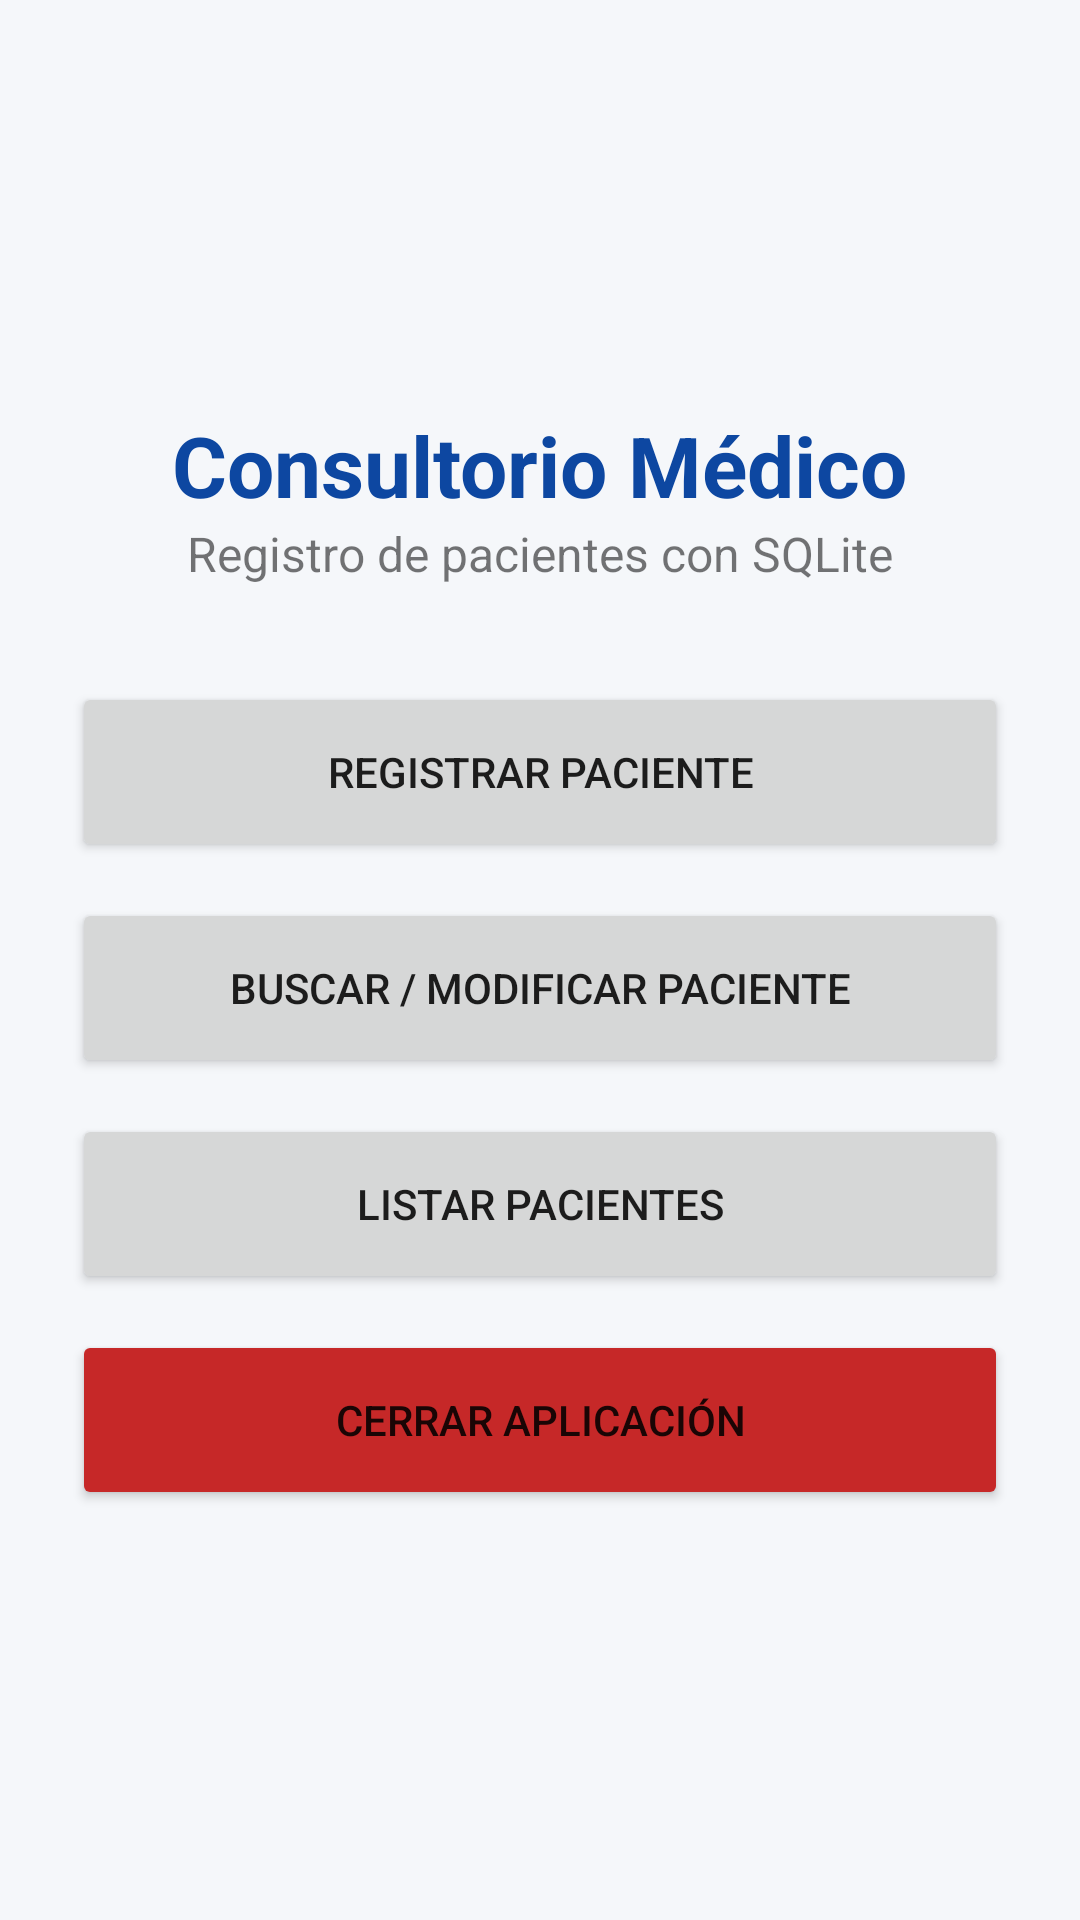

Here is an Android app screen rendered from its layout file. Give the layout XML and the strings, colors and styles it references.
<!-- AndroidManifest.xml: application theme Theme.Cardenas_pa2 -->
<!-- res/layout/activity_main.xml -->
<?xml version="1.0" encoding="utf-8"?>
<LinearLayout xmlns:android="http://schemas.android.com/apk/res/android"
    android:layout_width="match_parent"
    android:layout_height="match_parent"
    android:gravity="center"
    android:orientation="vertical"
    android:padding="24dp">

    <TextView
        android:layout_width="wrap_content"
        android:layout_height="wrap_content"
        android:text="@string/titulo_principal"
        android:textColor="@color/azul_oscuro"
        android:textSize="28sp"
        android:textStyle="bold" />

    <TextView
        android:layout_width="wrap_content"
        android:layout_height="wrap_content"
        android:layout_marginBottom="32dp"
        android:text="@string/subtitulo_principal"
        android:textSize="16sp" />

    <Button
        android:id="@+id/btnRegistrar"
        android:layout_width="match_parent"
        android:layout_height="60dp"
        android:layout_marginBottom="12dp"
        android:text="@string/btn_registrar" />

    <Button
        android:id="@+id/btnModificar"
        android:layout_width="match_parent"
        android:layout_height="60dp"
        android:layout_marginBottom="12dp"
        android:text="@string/btn_modificar" />

    <Button
        android:id="@+id/btnListar"
        android:layout_width="match_parent"
        android:layout_height="60dp"
        android:layout_marginBottom="12dp"
        android:text="@string/btn_listar" />

    <Button
        android:id="@+id/btnSalir"
        android:layout_width="match_parent"
        android:layout_height="60dp"
        android:backgroundTint="@color/rojo_eliminar"
        android:text="@string/btn_salir" />
</LinearLayout>
<!-- resources referenced by this layout -->
<resources>
  <color name="azul_oscuro">#0D47A1</color>
  <color name="rojo_eliminar">#C62828</color>
  <string name="btn_listar">Listar pacientes</string>
  <string name="btn_modificar">Buscar / Modificar paciente</string>
  <string name="btn_registrar">Registrar paciente</string>
  <string name="btn_salir">Cerrar aplicación</string>
  <string name="subtitulo_principal">Registro de pacientes con SQLite</string>
  <string name="titulo_principal">Consultorio Médico</string>
  <style name="Theme.Cardenas_pa2" parent="Theme.MaterialComponents.Light.DarkActionBar">
          <item name="colorPrimary">@color/azul_principal</item>
          <item name="colorPrimaryVariant">@color/azul_oscuro</item>
          <item name="colorOnPrimary">@android:color/white</item>
          <item name="colorSecondary">@color/verde_acento</item>
          <item name="colorOnSecondary">@android:color/white</item>
          <item name="android:windowBackground">@color/gris_fondo</item>
      </style>
  <color name="azul_principal">#1565C0</color>
  <color name="verde_acento">#00897B</color>
  <color name="gris_fondo">#F5F7FA</color>
</resources>
